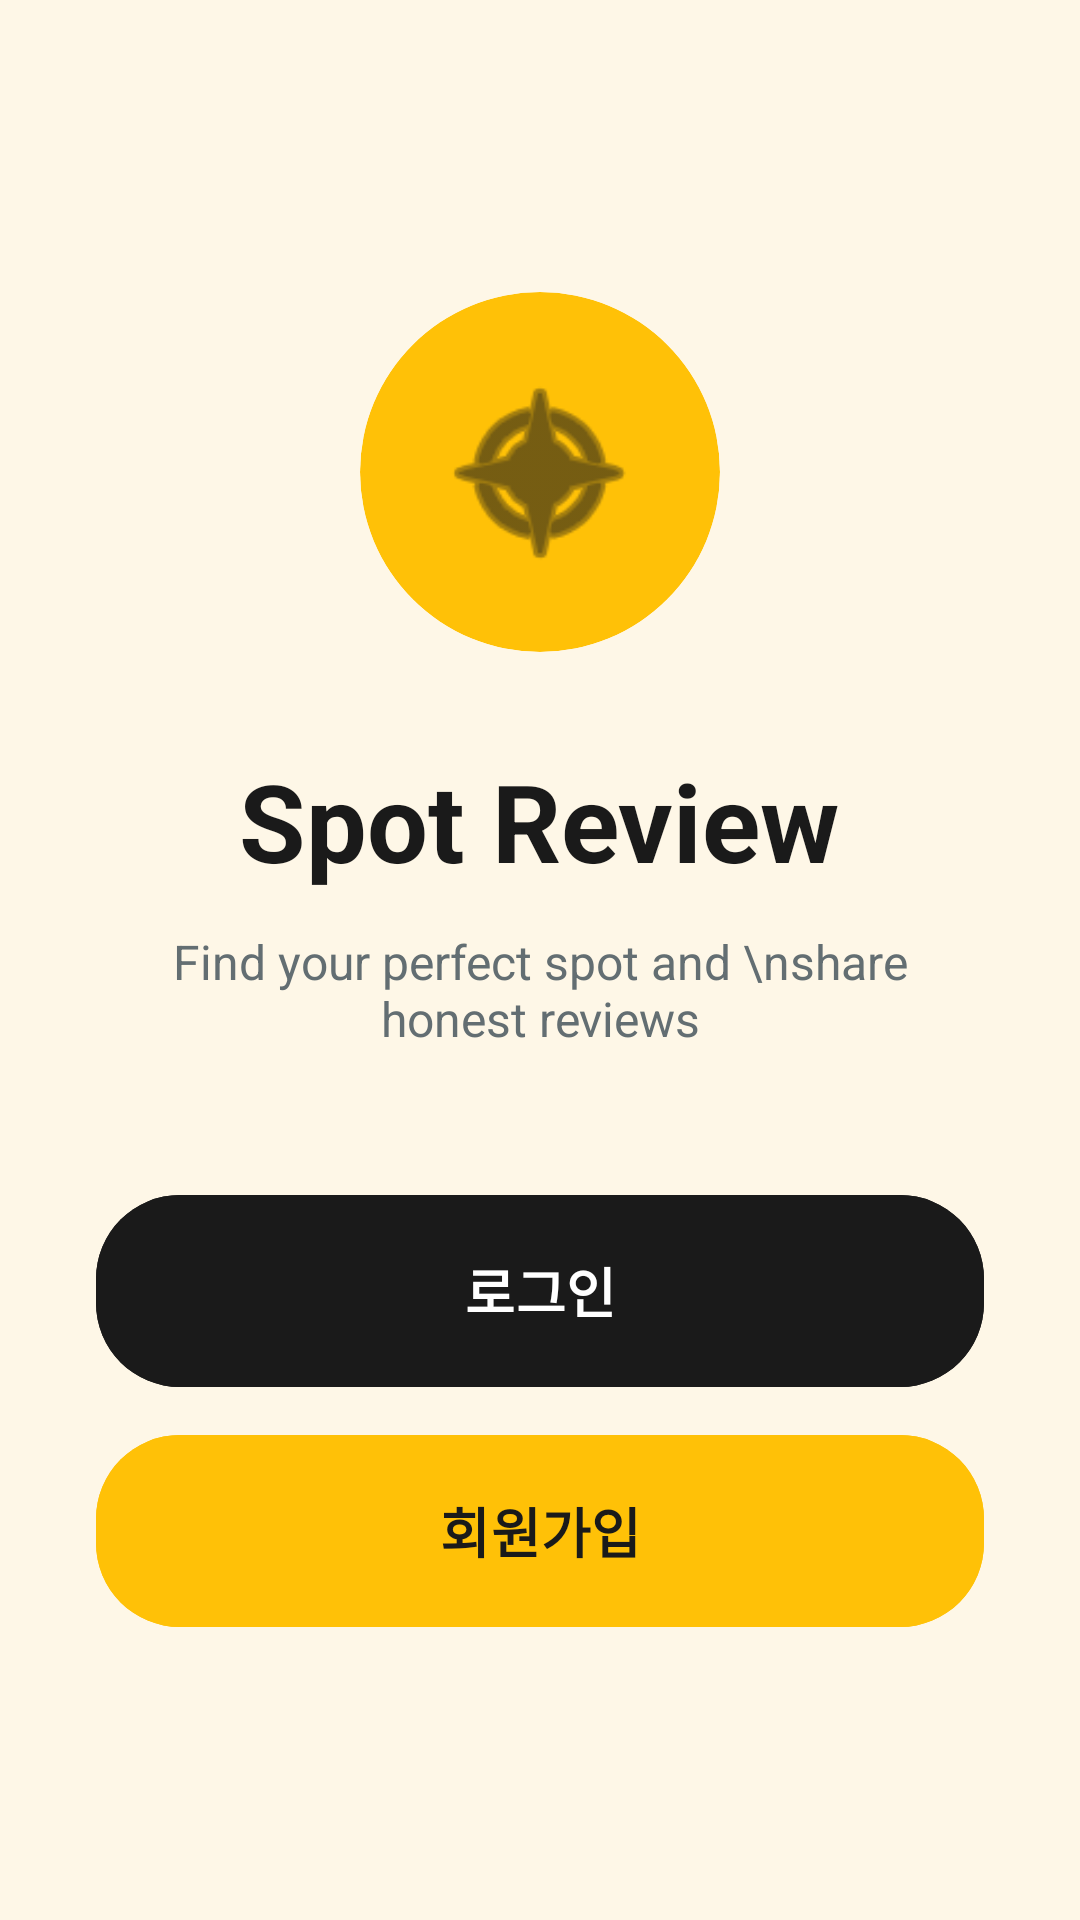

Write the Android layout XML for this screen, with the resource values it uses.
<!-- AndroidManifest.xml: application theme Theme.SpotReview -->
<!-- res/layout/activity_main.xml -->
<?xml version="1.0" encoding="utf-8"?>
<FrameLayout xmlns:android="http://schemas.android.com/apk/res/android"
    xmlns:app="http://schemas.android.com/apk/res-auto"
    xmlns:tools="http://schemas.android.com/tools"
    android:layout_width="match_parent"
    android:layout_height="match_parent"
    android:background="@color/brand_bg"
    tools:context=".MainActivity">

    
    <LinearLayout
        android:id="@+id/layout_logged_out"
        android:layout_width="match_parent"
        android:layout_height="match_parent"
        android:orientation="vertical"
        android:padding="32dp"
        android:gravity="center"
        android:visibility="visible">

        <com.google.android.material.card.MaterialCardView
            android:layout_width="120dp"
            android:layout_height="120dp"
            app:cardCornerRadius="60dp"
            app:cardBackgroundColor="@color/brand_yellow"
            app:strokeWidth="0dp"
            android:layout_marginBottom="32dp">
            <ImageView
                android:layout_width="match_parent"
                android:layout_height="match_parent"
                android:src="@android:drawable/ic_menu_compass"
                android:padding="24dp"
                app:tint="@color/brand_dark" />
        </com.google.android.material.card.MaterialCardView>

        <TextView
            android:layout_width="wrap_content"
            android:layout_height="wrap_content"
            android:text="Spot Review"
            android:textSize="36sp"
            android:textStyle="bold"
            android:textColor="@color/brand_dark"
            android:layout_marginBottom="12dp"/>

        <TextView
            android:layout_width="wrap_content"
            android:layout_height="wrap_content"
            android:text="Find your perfect spot and \nshare honest reviews"
            android:textSize="16sp"
            android:textColor="@color/brand_gray"
            android:layout_marginBottom="48dp"
            android:textAlignment="center"/>

        <com.google.android.material.button.MaterialButton
            android:id="@+id/btn_main_login"
            style="@style/Widget.SpotReview.Button"
            android:layout_width="match_parent"
            android:layout_height="64dp"
            android:text="로그인"
            android:textSize="18sp"
            android:textStyle="bold"
            android:backgroundTint="@color/brand_dark"
            android:textColor="@color/white"
            android:layout_marginBottom="16dp"/>

        <com.google.android.material.button.MaterialButton
            android:id="@+id/btn_main_register"
            style="@style/Widget.SpotReview.Button"
            android:layout_width="match_parent"
            android:layout_height="64dp"
            android:text="회원가입"
            android:textSize="18sp"
            android:textStyle="bold"
            android:backgroundTint="@color/brand_yellow"
            android:textColor="@color/brand_dark"/>
    </LinearLayout>

    
    <LinearLayout
        android:id="@+id/layout_logged_in"
        android:layout_width="match_parent"
        android:layout_height="match_parent"
        android:orientation="vertical"
        android:padding="24dp"
        android:visibility="gone">

        <LinearLayout
            android:layout_width="match_parent"
            android:layout_height="wrap_content"
            android:orientation="horizontal"
            android:gravity="center_vertical"
            android:layout_marginTop="24dp"
            android:layout_marginBottom="24dp">

            <LinearLayout
                android:layout_width="0dp"
                android:layout_height="wrap_content"
                android:layout_weight="1"
                android:orientation="vertical">
                <TextView
                    android:id="@+id/tv_welcome_message"
                    android:layout_width="wrap_content"
                    android:layout_height="wrap_content"
                    android:text="Let's Find \nPerfect Spot"
                    android:textSize="28sp"
                    android:textStyle="bold"
                    android:lineHeight="36sp"
                    android:textColor="@color/brand_dark"/>

                <TextView
                    android:id="@+id/tv_user_role"
                    android:layout_width="wrap_content"
                    android:layout_height="wrap_content"
                    android:text="일반 회원"
                    android:textSize="12sp"
                    android:textColor="@color/brand_dark"
                    android:background="@color/brand_yellow"
                    android:paddingHorizontal="12dp"
                    android:paddingVertical="4dp"
                    android:layout_marginTop="8dp"/>
            </LinearLayout>

            <com.google.android.material.card.MaterialCardView
                android:layout_width="56dp"
                android:layout_height="56dp"
                app:cardCornerRadius="28dp"
                app:strokeWidth="0dp"
                app:cardElevation="0dp">
                <ImageView
                    android:layout_width="match_parent"
                    android:layout_height="match_parent"
                    android:src="@android:drawable/ic_menu_myplaces"
                    android:background="@color/brand_light_gray"
                    android:padding="12dp"/>
            </com.google.android.material.card.MaterialCardView>
        </LinearLayout>

        <com.google.android.material.button.MaterialButton
            android:id="@+id/btn_explore_map"
            style="@style/Widget.SpotReview.Button"
            android:layout_width="match_parent"
            android:layout_height="120dp"
            android:text="🗺️ 주변 명소 탐색하기"
            android:textSize="20sp"
            android:textStyle="bold"
            android:backgroundTint="@color/brand_yellow"
            android:textColor="@color/brand_dark"
            android:layout_marginBottom="32dp"
            android:gravity="center"/>

        <TextView
            android:layout_width="match_parent"
            android:layout_height="wrap_content"
            android:text="🔥 실시간 인기 명소"
            android:textSize="18sp"
            android:textStyle="bold"
            android:textColor="@color/brand_dark"
            android:layout_marginBottom="12dp"/>

        <androidx.recyclerview.widget.RecyclerView
            android:id="@+id/rv_spot_ranking"
            android:layout_width="match_parent"
            android:layout_height="0dp"
            android:layout_weight="1"
            android:clipToPadding="false"/>

        <com.google.android.material.button.MaterialButton
            android:id="@+id/btn_main_logout"
            style="@style/Widget.Material3.Button.TextButton"
            android:layout_width="wrap_content"
            android:layout_height="wrap_content"
            android:layout_gravity="center"
            android:text="로그아웃"
            android:textColor="@color/status_red"
            android:layout_marginBottom="8dp"/>
    </LinearLayout>
</FrameLayout>
<!-- resources referenced by this layout -->
<resources>
  <color name="brand_bg">#FEF7E7</color>
  <color name="brand_dark">#1A1A1A</color>
  <color name="brand_gray">#636E72</color>
  <color name="brand_light_gray">#DFE6E9</color>
  <color name="brand_yellow">#FFC107</color>
  <color name="status_red">#D63031</color>
  <color name="white">#FFFFFF</color>
  <style name="Widget.SpotReview.Button" parent="Widget.Material3.Button">
          <item name="cornerRadius">28dp</item>
          <item name="android:insetTop">0dp</item>
          <item name="android:insetBottom">0dp</item>
      </style>
  <style name="Theme.SpotReview" parent="Base.Theme.SpotReview" />
  <style name="Base.Theme.SpotReview" parent="Theme.Material3.DayNight.NoActionBar">
          <item name="colorPrimary">@color/brand_yellow</item>
          <item name="colorOnPrimary">@color/brand_dark</item>
          <item name="android:windowBackground">@color/brand_bg</item>
          <item name="colorPrimaryContainer">@color/brand_yellow</item>
          <item name="colorOnPrimaryContainer">@color/brand_dark</item>
      </style>
</resources>
